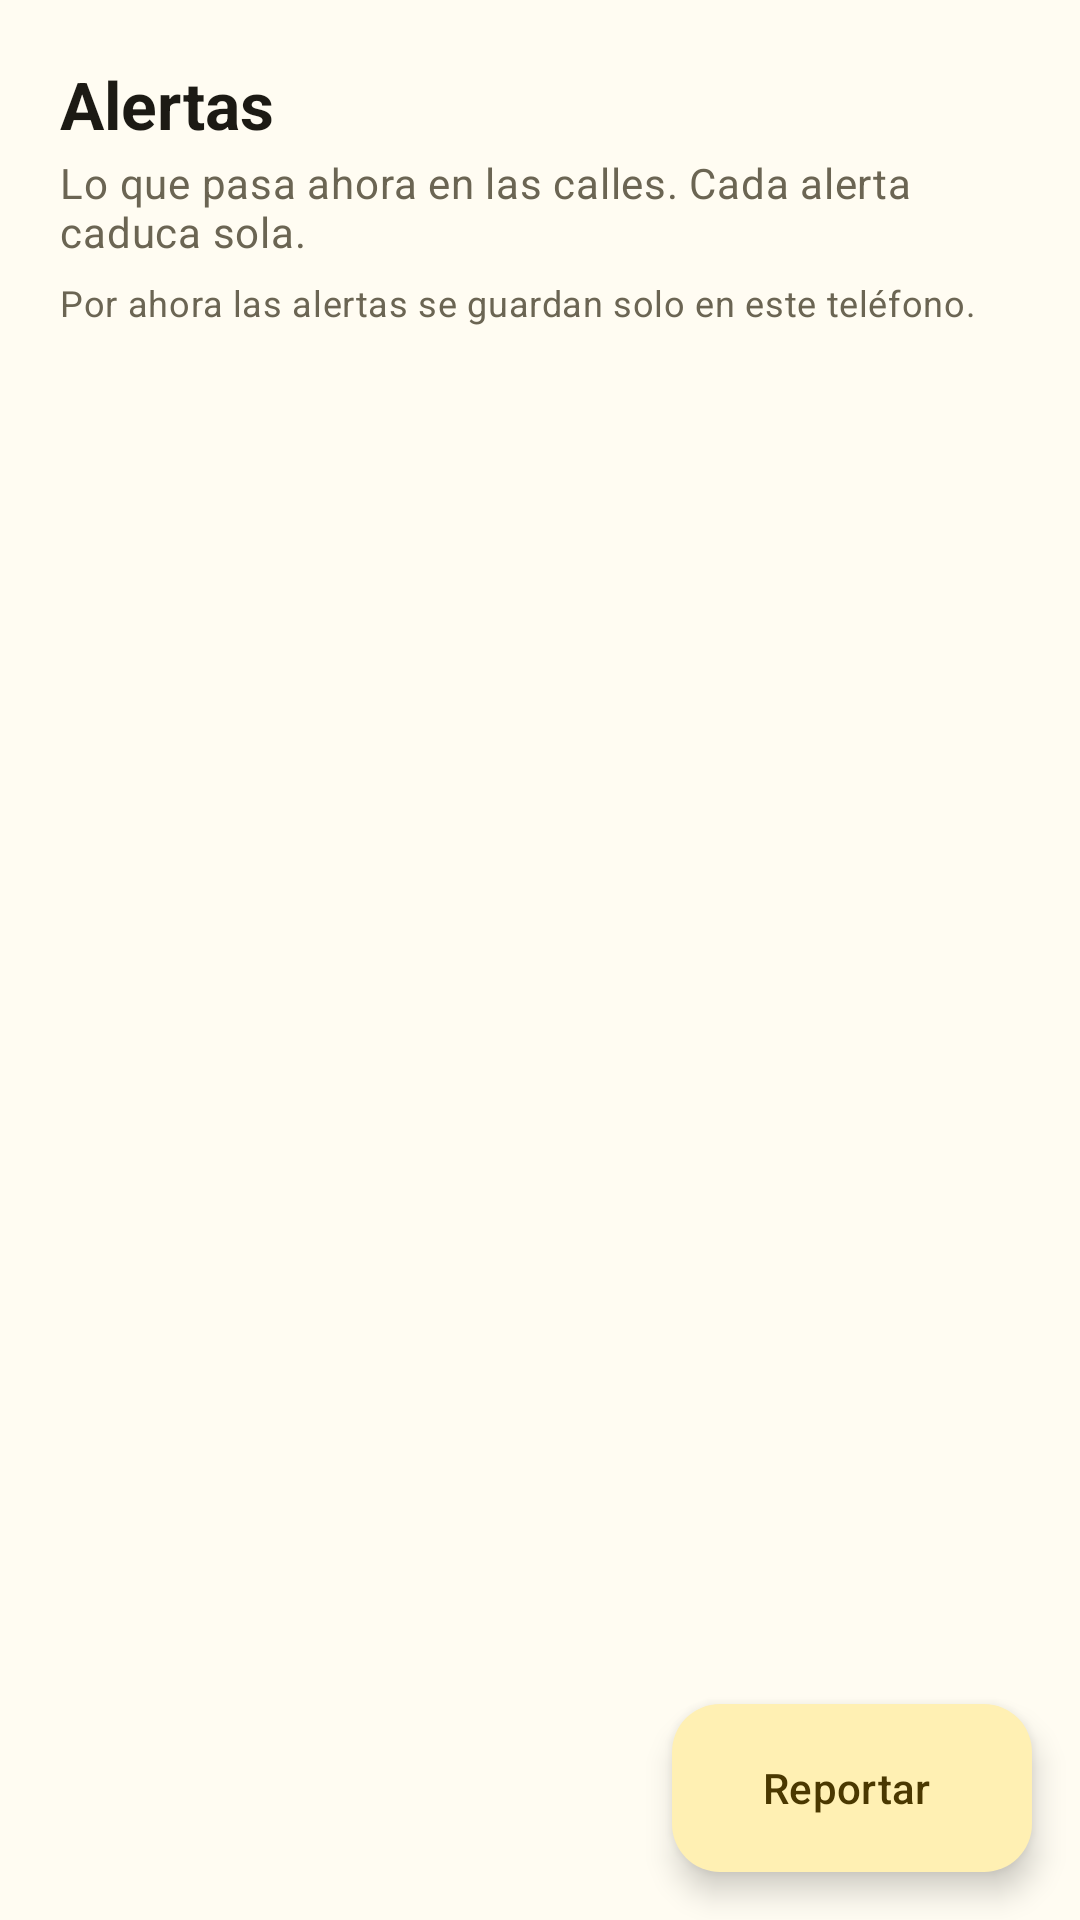

Write the Android layout XML for this screen, with the resource values it uses.
<!-- AndroidManifest.xml: application theme Theme.Expresdm -->
<!-- res/layout/fragment_reports.xml -->
<?xml version="1.0" encoding="utf-8"?>
<androidx.coordinatorlayout.widget.CoordinatorLayout
    xmlns:android="http://schemas.android.com/apk/res/android"
    xmlns:app="http://schemas.android.com/apk/res-auto"
    xmlns:tools="http://schemas.android.com/tools"
    android:layout_width="match_parent"
    android:layout_height="match_parent"
    android:background="?android:attr/colorBackground">

    <LinearLayout
        android:layout_width="match_parent"
        android:layout_height="match_parent"
        android:orientation="vertical">

        <LinearLayout
            android:layout_width="match_parent"
            android:layout_height="wrap_content"
            android:orientation="vertical"
            android:paddingStart="20dp"
            android:paddingTop="20dp"
            android:paddingEnd="20dp">

            <TextView
                android:layout_width="wrap_content"
                android:layout_height="wrap_content"
                android:text="@string/reports_title"
                android:textAppearance="@style/TextAppearance.Expresdm.SectionTitle" />

            <TextView
                android:layout_width="match_parent"
                android:layout_height="wrap_content"
                android:paddingTop="2dp"
                android:text="@string/reports_subtitle"
                android:textAppearance="@style/TextAppearance.Expresdm.Body" />

            <TextView
                android:id="@+id/storageNote"
                android:layout_width="match_parent"
                android:layout_height="wrap_content"
                android:drawablePadding="6dp"
                android:gravity="center_vertical"
                android:paddingTop="6dp"
                android:text="@string/reports_local_note"
                android:textAppearance="@style/TextAppearance.Expresdm.Body"
                android:textSize="12sp"
                app:drawableStartCompat="@drawable/ic_info"
                app:drawableTint="?attr/colorOnSurfaceVariant" />
        </LinearLayout>

        
        <HorizontalScrollView
            android:layout_width="match_parent"
            android:layout_height="wrap_content"
            android:layout_marginTop="10dp"
            android:clipToPadding="false"
            android:paddingStart="16dp"
            android:paddingEnd="16dp"
            android:scrollbars="none">

            <com.google.android.material.chip.ChipGroup
                android:id="@+id/filterChips"
                android:layout_width="wrap_content"
                android:layout_height="wrap_content"
                app:selectionRequired="true"
                app:singleLine="true"
                app:singleSelection="true" />
        </HorizontalScrollView>

        <FrameLayout
            android:layout_width="match_parent"
            android:layout_height="0dp"
            android:layout_weight="1">

            <androidx.recyclerview.widget.RecyclerView
                android:id="@+id/alertsRecycler"
                android:layout_width="match_parent"
                android:layout_height="match_parent"
                android:clipToPadding="false"
                android:paddingStart="16dp"
                android:paddingTop="8dp"
                android:paddingEnd="16dp"
                android:paddingBottom="96dp"
                tools:itemCount="3"
                tools:listitem="@layout/item_alert" />

            <LinearLayout
                android:id="@+id/emptyState"
                android:layout_width="match_parent"
                android:layout_height="wrap_content"
                android:layout_gravity="center"
                android:gravity="center_horizontal"
                android:orientation="vertical"
                android:paddingStart="32dp"
                android:paddingEnd="32dp"
                android:paddingBottom="48dp"
                android:visibility="gone"
                tools:visibility="visible">

                <FrameLayout
                    android:layout_width="72dp"
                    android:layout_height="72dp"
                    android:background="@drawable/bg_circle_badge"
                    android:backgroundTint="?attr/colorPrimaryContainer">

                    <ImageView
                        android:layout_width="34dp"
                        android:layout_height="34dp"
                        android:layout_gravity="center"
                        android:importantForAccessibility="no"
                        android:src="@drawable/ic_nav_alerts"
                        app:tint="?attr/colorOnPrimaryContainer" />
                </FrameLayout>

                <TextView
                    android:id="@+id/emptyTitle"
                    android:layout_width="wrap_content"
                    android:layout_height="wrap_content"
                    android:layout_marginTop="16dp"
                    android:gravity="center"
                    android:text="@string/reports_empty_title"
                    android:textAppearance="@style/TextAppearance.Expresdm.SectionTitle"
                    android:textSize="18sp" />

                <TextView
                    android:id="@+id/emptyBody"
                    android:layout_width="wrap_content"
                    android:layout_height="wrap_content"
                    android:layout_marginTop="6dp"
                    android:gravity="center"
                    android:text="@string/reports_empty_body"
                    android:textAppearance="@style/TextAppearance.Expresdm.Body" />

                <com.google.android.material.button.MaterialButton
                    android:id="@+id/btnEmptyReport"
                    style="@style/Widget.Expresdm.ButtonPrimary"
                    android:layout_width="wrap_content"
                    android:layout_height="wrap_content"
                    android:layout_marginTop="18dp"
                    android:paddingStart="24dp"
                    android:paddingEnd="24dp"
                    android:text="@string/report_action"
                    app:icon="@drawable/ic_add" />
            </LinearLayout>
        </FrameLayout>
    </LinearLayout>

    <com.google.android.material.floatingactionbutton.ExtendedFloatingActionButton
        android:id="@+id/fabReport"
        style="@style/Widget.Material3.ExtendedFloatingActionButton.Icon.Primary"
        android:layout_width="wrap_content"
        android:layout_height="wrap_content"
        android:layout_gravity="bottom|end"
        android:layout_margin="16dp"
        android:text="@string/report_action"
        app:icon="@drawable/ic_add" />

</androidx.coordinatorlayout.widget.CoordinatorLayout>
<!-- res/layout/item_alert.xml (included above) -->
<?xml version="1.0" encoding="utf-8"?>
<com.google.android.material.card.MaterialCardView xmlns:android="http://schemas.android.com/apk/res/android"
    xmlns:app="http://schemas.android.com/apk/res-auto"
    xmlns:tools="http://schemas.android.com/tools"
    android:layout_width="match_parent"
    android:layout_height="wrap_content"
    android:layout_marginBottom="10dp"
    android:clickable="true"
    android:focusable="true"
    app:cardCornerRadius="20dp">

    <LinearLayout
        android:layout_width="match_parent"
        android:layout_height="wrap_content"
        android:orientation="vertical"
        android:paddingStart="14dp"
        android:paddingTop="14dp"
        android:paddingEnd="6dp"
        android:paddingBottom="6dp">

        <LinearLayout
            android:layout_width="match_parent"
            android:layout_height="wrap_content"
            android:gravity="center_vertical"
            android:orientation="horizontal">

            <FrameLayout
                android:id="@+id/alertIconBg"
                android:layout_width="44dp"
                android:layout_height="44dp"
                android:background="@drawable/bg_circle_badge"
                tools:backgroundTint="@color/alert_traffic">

                <ImageView
                    android:id="@+id/alertIcon"
                    android:layout_width="22dp"
                    android:layout_height="22dp"
                    android:layout_gravity="center"
                    android:importantForAccessibility="no"
                    app:tint="@color/white"
                    tools:src="@drawable/ic_alert_traffic" />
            </FrameLayout>

            <LinearLayout
                android:layout_width="0dp"
                android:layout_height="wrap_content"
                android:layout_weight="1"
                android:orientation="vertical"
                android:paddingStart="12dp"
                android:paddingEnd="4dp">

                <TextView
                    android:id="@+id/alertType"
                    android:layout_width="match_parent"
                    android:layout_height="wrap_content"
                    android:textColor="?attr/colorOnSurface"
                    android:textSize="15sp"
                    android:textStyle="bold"
                    tools:text="Tráfico" />

                <TextView
                    android:id="@+id/alertMeta"
                    android:layout_width="match_parent"
                    android:layout_height="wrap_content"
                    android:ellipsize="end"
                    android:maxLines="2"
                    android:textAppearance="@style/TextAppearance.Expresdm.Body"
                    android:textSize="12sp"
                    tools:text="Av. España · Hace 12 min · a 450 m" />
            </LinearLayout>

            <ImageButton
                android:id="@+id/btnShowOnMap"
                android:layout_width="44dp"
                android:layout_height="44dp"
                android:background="?attr/selectableItemBackgroundBorderless"
                android:contentDescription="@string/alert_show_on_map"
                android:src="@drawable/ic_place"
                app:tint="?attr/colorPrimary" />
        </LinearLayout>

        <TextView
            android:id="@+id/alertComment"
            android:layout_width="match_parent"
            android:layout_height="wrap_content"
            android:layout_marginTop="10dp"
            android:layout_marginEnd="8dp"
            android:textColor="?attr/colorOnSurface"
            android:textSize="14sp"
            android:visibility="gone"
            tools:text="Cola larga desde el óvalo, mejor tomar Av. América"
            tools:visibility="visible" />

        
        <com.google.android.material.imageview.ShapeableImageView
            android:id="@+id/alertPhoto"
            android:layout_width="match_parent"
            android:layout_height="170dp"
            android:layout_marginTop="10dp"
            android:layout_marginEnd="8dp"
            android:scaleType="centerCrop"
            android:visibility="gone"
            app:shapeAppearanceOverlay="@style/ShapeAppearance.Expresdm.Small" />

        
        <TextView
            android:id="@+id/alertAuthor"
            android:layout_width="match_parent"
            android:layout_height="wrap_content"
            android:layout_marginTop="8dp"
            android:layout_marginEnd="8dp"
            android:textAppearance="@style/TextAppearance.Expresdm.Body"
            android:textSize="12sp"
            android:visibility="gone"
            tools:text="Ana María · Suele acertar"
            tools:visibility="visible" />

        <LinearLayout
            android:layout_width="match_parent"
            android:layout_height="wrap_content"
            android:layout_marginTop="4dp"
            android:gravity="end|center_vertical"
            android:orientation="horizontal">

            <com.google.android.material.button.MaterialButton
                android:id="@+id/btnGone"
                style="@style/Widget.Material3.Button.TextButton"
                android:layout_width="wrap_content"
                android:layout_height="wrap_content"
                android:text="@string/alert_gone" />

            <com.google.android.material.button.MaterialButton
                android:id="@+id/btnStillThere"
                style="@style/Widget.Material3.Button.TonalButton"
                android:layout_width="wrap_content"
                android:layout_height="wrap_content"
                android:layout_marginStart="4dp"
                tools:text="Sigue ahí · 3" />
        </LinearLayout>
    </LinearLayout>
</com.google.android.material.card.MaterialCardView>
<!-- resources referenced by this layout -->
<resources>
  <color name="alert_traffic">#7C3AED</color>
  <color name="white">#FFFFFF</color>
  <!-- drawable ic_nav_alerts (drawable) -->
  <vector xmlns:android="http://schemas.android.com/apk/res/android"
      android:width="24dp"
      android:height="24dp"
      android:tint="?attr/colorControlNormal"
      android:viewportWidth="24"
      android:viewportHeight="24">
      <path
          android:fillColor="@android:color/white"
          android:pathData="M1,21h22L12,2 1,21zM13,18h-2v-2h2v2zM13,14h-2v-4h2v4z" />
  </vector>
  <string name="alert_gone">Ya no está</string>
  <string name="alert_show_on_map">Ver en el mapa</string>
  <string name="report_action">Reportar</string>
  <string name="reports_empty_body">¿Tráfico, un choque u obras? Avisa a los demás y aparecerá en el mapa.</string>
  <string name="reports_empty_title">Sin alertas por ahora</string>
  <string name="reports_local_note">Por ahora las alertas se guardan solo en este teléfono.</string>
  <string name="reports_subtitle">Lo que pasa ahora en las calles. Cada alerta caduca sola.</string>
  <string name="reports_title">Alertas</string>
  <style name="ShapeAppearance.Expresdm.Small" parent="ShapeAppearance.Material3.SmallComponent">
          <item name="cornerSize">14dp</item>
      </style>
  <style name="TextAppearance.Expresdm.Body" parent="TextAppearance.Material3.BodyMedium">
          <item name="android:textColor">?attr/colorOnSurfaceVariant</item>
      </style>
  <style name="TextAppearance.Expresdm.SectionTitle" parent="TextAppearance.Material3.TitleLarge">
          <item name="android:textStyle">bold</item>
          <item name="android:textColor">?attr/colorOnSurface</item>
      </style>
  <style name="Widget.Expresdm.ButtonPrimary" parent="Widget.Material3.Button">
          <item name="android:minHeight">52dp</item>
          <item name="cornerRadius">26dp</item>
          <item name="backgroundTint">?attr/colorPrimary</item>
          <item name="android:textColor">?attr/colorOnPrimary</item>
          <item name="iconTint">?attr/colorOnPrimary</item>
          <item name="android:textStyle">bold</item>
      </style>
  <color name="stone_900">#1C1A14</color>
  <color name="yellow_100">#FFF0B3</color>
  <color name="amber_900">#4A3800</color>
  <color name="amber_700">#8A6500</color>
  <color name="yellow_500">#FFC400</color>
  <color name="stone_50">#FFFCF2</color>
  <color name="stone_100">#F6F2E6</color>
  <color name="stone_500">#6B6553</color>
  <color name="stone_200">#F0E8D2</color>
  <style name="ShapeAppearance.Expresdm.Medium" parent="ShapeAppearance.Material3.MediumComponent">
          <item name="cornerSize">20dp</item>
      </style>
  <style name="ShapeAppearance.Expresdm.Large" parent="ShapeAppearance.Material3.LargeComponent">
          <item name="cornerSize">28dp</item>
      </style>
  <style name="Widget.Expresdm.Card" parent="Widget.Material3.CardView.Outlined">
          <item name="cardCornerRadius">20dp</item>
          <item name="cardElevation">0dp</item>
          <item name="strokeColor">?attr/colorOutline</item>
          <item name="strokeWidth">1dp</item>
          <item name="cardBackgroundColor">?attr/colorSurface</item>
      </style>
  <style name="Widget.Expresdm.Fab" parent="Widget.Material3.FloatingActionButton.Primary">
          <item name="backgroundTint">@color/brand</item>
          <item name="tint">@color/on_brand</item>
      </style>
  <color name="brand">@color/yellow_500</color>
  <color name="on_brand">@color/stone_900</color>
  <style name="Widget.Expresdm.NavIndicator" parent="Widget.Material3.BottomNavigationView.ActiveIndicator">
          <item name="android:color">@color/brand</item>
      </style>
</resources>
